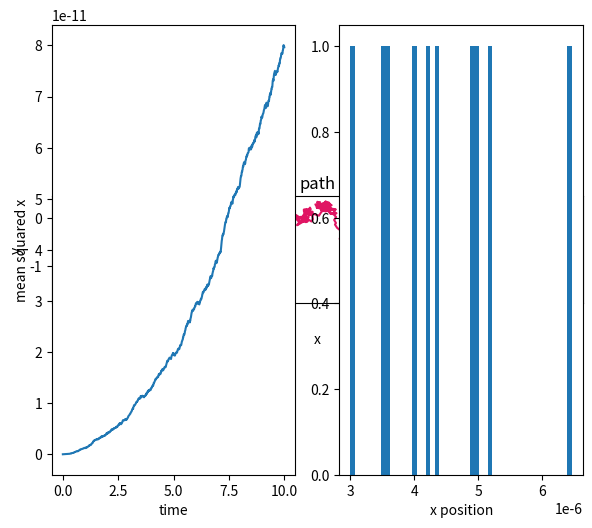

Here is the Python script that generated this plot:
import pandas as pd
import numpy as np
from numpy import random
import matplotlib.pyplot as plt
import math
from mpl_toolkits import mplot3d

color_list =["#3eb991","#e9a820","#e01563","#edb196","#6ecadc","#1f94ac","#ae9a6a","#ccb8a6","#343a44"]
# defining function for diffusion in 3D over time
def calculate_diffusion(total_time, delta_T):
    
    # defining variables
    v = 1 * pow(10, -6);   
    omega = 0;   
    D_r = 0.05;   
    D_t = 0.1 * pow(10, -12);   

    temp_X, temp_Y, delta_X, delta_Y = 0, 0, 0, 0;   
    start_X, start_Y = 0, 0;   

    temp_theta, delta_theta = 0, 0;   
    start_theta = 0;   

    # starting point defined as (start_X, start_Y, start_Z)
    X = np.array([start_X]);   
    Y = np.array([start_Y]);   
    theta = np.array([start_theta]);   

    # defining starting position of the particle
    temp_X = start_X;   
    temp_Y = start_Y;   
    temp_theta = start_theta;   

    for time in np.arange(0, total_time - delta_T, delta_T): 

        # randomly sampling in a uniform distribution from 0 to 1 to get an angle
        W_theta = (math.pi / 2) * random.uniform(-1, 1);   

        # randomly sampling noise in Gaussian distrib. with mean 0 and variance 1
        W_X = np.random.normal(0, 1);   
        W_Y = np.random.normal(0, 1);   

        # solving change in position for each dimension
        delta_X = v * np.cos(temp_theta) * delta_T + np.sqrt(2 * D_t * delta_T) * W_X;   
        delta_Y = v * np.sin(temp_theta) * delta_T + np.sqrt(2 * D_t * delta_T) * W_Y;   

        # solving change in each angle
        delta_theta = omega * delta_T + np.sqrt(2 * D_r * delta_T) * W_theta;   

        # using a temporary variable to track position and angle
        temp_X += delta_X;   
        temp_Y += delta_Y;   
        temp_theta += delta_theta;   

        # appending new position to arrays storing position over time
        X = np.append(X, [temp_X]);   
        Y = np.append(Y, [temp_Y]);   
    
    return X, Y, D_t;   # returning coordinates and diffusion coefficient (for comparison later)
# defining variables to pass into our function
total_time = 10;   
delta_T = 0.01;   

# storing objects returned by function
X, Y, D_t = calculate_diffusion(total_time, delta_T);   

# 3D graphing definitions 
fig, ax = plt.subplots()

plt.tight_layout();   

plt.plot(X, Y, color_list[2]);   # graphing line using color in colorlist (defined in the includes)

plt.xlabel('x')
plt.ylabel('y')
ax.set_title("path")
ax.set_aspect('equal', adjustable='box')
plt.tight_layout()

plt.show()

# defining parameters for function and the number of times we want to run it
trials = 10;   
total_time = 10;   
delta_T = 0.01;   

all_X = [];   # an array we'll used to store all X values between trials
displacement = [];   # an array we'll use to define displacement from origin

# running function <trials> times in order to gather average displacement values across random trials
for N in range(0, trials, 1):
    X, Y, D_t = calculate_diffusion(total_time, delta_T);   

    if N == 0: # necessary to match all_X dimensions in subsequent N
        all_X = X;   
    else:
        all_X = np.vstack((all_X, X));   # adding new vectors (X) to rows of all_X
    
    # for each trial, solving displacement from origin and appending to displacement array
    temp_displacement = np.sqrt(pow(X[-1], 2) + pow(Y[-1], 2));   
    displacement = np.append(displacement, [temp_displacement]);   

mean_squared_displacement = np.mean(pow(displacement, 2));   # squaring and averaging displacement into new array

D_eff = mean_squared_displacement / (4 * total_time);   # calculating effective diffusion coefficient, D_eff, from mean squared displacement
print("Observed :", D_eff, "vs. expected :", D_t) # printing comparison of D_t and D_eff

mean_X = [];   # note: this represents mean x per trial
for row in range(len(all_X)): # goal is to see distribution of X values
    mean_X = np.append(mean_X, [np.mean(all_X[row,:])]);   # determining mean X for each trial

all_X = pow(all_X, 2);   
mean_squared_X = [];   # note: this representents mean squared x per timepoint
for col in range(len(all_X[0])): # goal is to see mean squared X over time
    mean_squared_X = np.append(mean_squared_X, [np.mean(all_X[:,col])]);   # determining mean X for each time point

plt.subplot(1, 2, 1);   # putting plots on the same image, this at row 1, col 1, index 1
time = np.arange(0, total_time, delta_T);   # generating X axis for plot
plt.plot(time, mean_squared_X);   
plt.xlabel('time');   
plt.ylabel('mean squared x');   

plt.subplot(1, 2, 2);   # putting plots on the same image, this at row 1, col 2, index 1
plt.hist(mean_X, 50);   # creating histogram with 50 buckets
plt.xlabel('x position');   

plt.tight_layout();   
plt.show();   